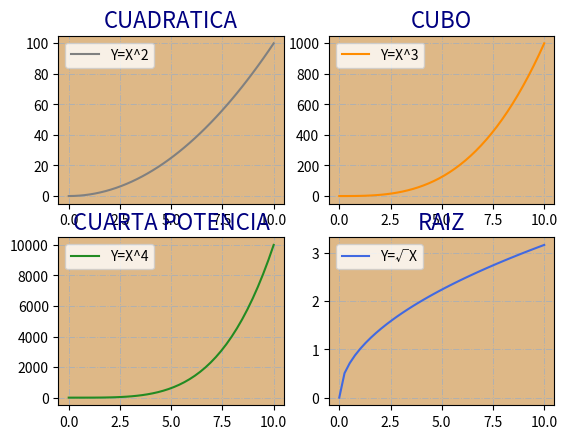

Reproduce this figure in Python.
# Matplotlib [Python]
# Ejercicios de práctica

# [redacted]
# Version: 2.0

# IMPORTANTE: NO borrar los comentarios
# que aparecen en verde con el hashtag "#"

# Ejercicios de matplotlib
import numpy as np
import matplotlib.pyplot as plt


if __name__ == '__main__':
    print("Bienvenidos a otra clase de Inove con Python")
    print("Line Plot: Figura con múltiples gráficos")

    # NOTA: aproveche los ejemplos "line_plot" y "scatter_plot" de clase

    # Se desea graficar cuatro funciones en una misma figura
    # en cuatros gráficos (axes) distintos. Para el siguiente
    # intervalor de valores de "X":
    x = np.linspace(0, 10, 40)

    # Realizar tres gráficos que representen
    # y1 = x^2 (X al cuadrado)
    # y2 = x^3 (X al cubo)
    # y3 = x^4 (X a la cuarta)
    # y4 = raiz_cuadrada(X)

    # Implementación:
    y1 = x**2
    y2 = x**3
    y3 = x**4
    y4 = np.sqrt(x)

    # Alumnos: Esos cuatro gráficos deben estar colocados
    # en la diposición de 2 filas y 2 columna:
    # ------
    #  graf1 | graf2
    # ------
    #  graf3 | graf4
    # Utilizar add_subplot para lograr este efecto
    # de "2 filas" "2 columna" de gráficos

    # Se debe colocar en la leyenda la función que representa
    # cada gráfico

    # Cada gráfico realizarlo con un color distinto
    # a su elección

    # Colocar una grilla a elección

    # Crear acá su gráfico

    fig = plt.figure()
    ax1 = fig.add_subplot(2, 2, 1)
    ax2 = fig.add_subplot(2, 2, 2)
    ax3 = fig.add_subplot(2, 2, 3)
    ax4 = fig.add_subplot(2, 2, 4)

    ax1.plot(x, y1, c='grey', label='Y=X^2')
    ax1.set_facecolor('burlywood')
    ax1.set_title('CUADRATICA', c='navy', fontsize=16)
    ax1.grid(ls='-.', lw=0.7)
    ax1.legend()

    ax2.plot(x, y2, c='darkorange', label='Y=X^3')
    ax2.set_facecolor('burlywood')
    ax2.set_title('CUBO', c='navy', fontsize=16)
    ax2.grid(ls='-.', lw=0.7)
    ax2.legend()

    ax3.plot(x, y3, c='forestgreen', label='Y=X^4')
    ax3.set_facecolor('burlywood')
    ax3.set_title('CUARTA POTENCIA', c='navy', fontsize=16)
    ax3.grid(ls='-.', lw=0.7)
    ax3.legend()

    ax4.plot(x, y4, c='royalblue', label='Y=√X')
    ax4.set_facecolor('burlywood')
    ax4.set_title('RAIZ', c='navy', fontsize=16)
    ax4.grid(ls='-.', lw=0.7)
    ax4.legend()

    plt.show()

    print("terminamos")
